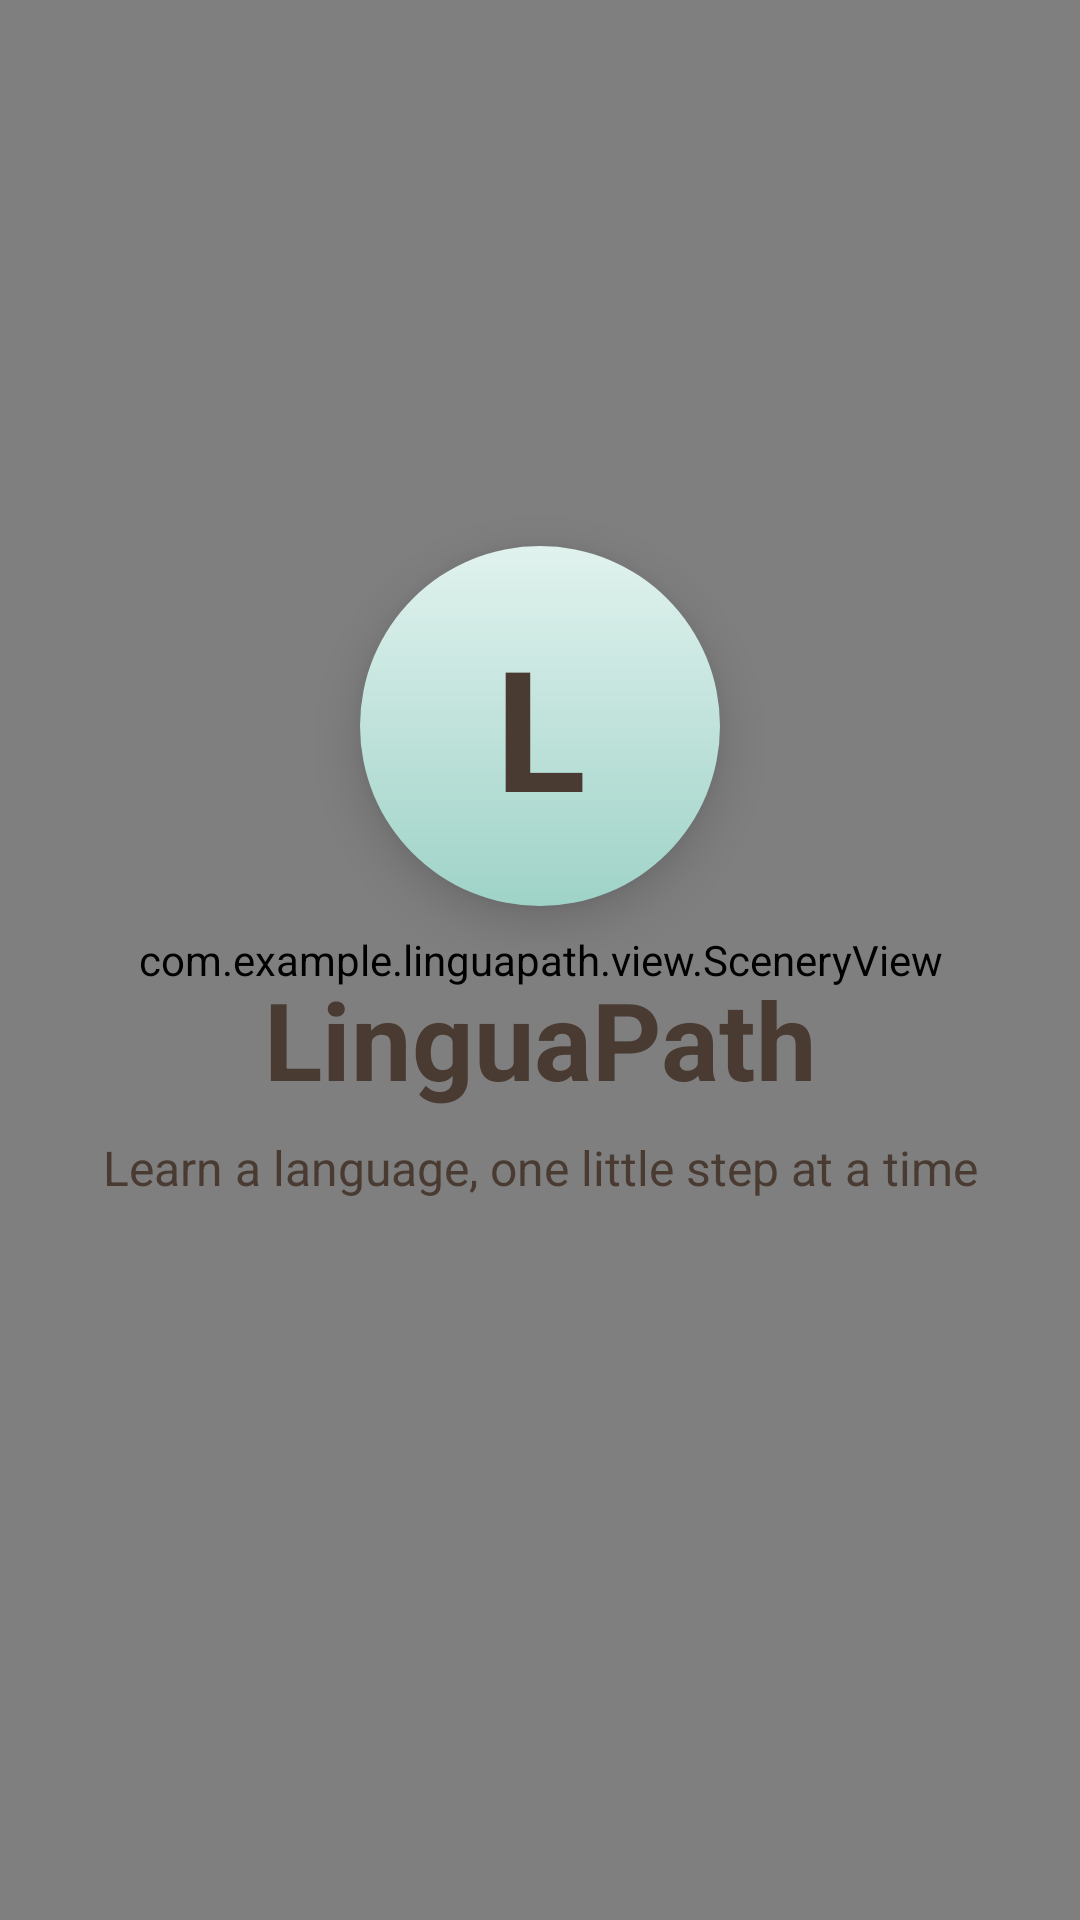

This screen was rendered from an Android layout file. Write that file and the resources it references.
<!-- AndroidManifest.xml: application theme Theme.LinguaPath -->
<!-- res/layout/activity_splash.xml -->
<?xml version="1.0" encoding="utf-8"?>
<androidx.constraintlayout.widget.ConstraintLayout
    xmlns:android="http://schemas.android.com/apk/res/android"
    xmlns:app="http://schemas.android.com/apk/res-auto"
    android:layout_width="match_parent"
    android:layout_height="match_parent"
    android:background="@color/cream">
    <com.example.linguapath.view.SceneryView
        android:id="@+id/scenery"
        android:layout_width="0dp"
        android:layout_height="0dp"
        android:importantForAccessibility="no"
        app:layout_constraintBottom_toBottomOf="parent"
        app:layout_constraintEnd_toEndOf="parent"
        app:layout_constraintStart_toStartOf="parent"
        app:layout_constraintTop_toTopOf="parent"
        app:sceneHorizon="0.64" />
    <TextView
        android:id="@+id/textLogo"
        android:layout_width="120dp"
        android:layout_height="120dp"
        android:background="@drawable/bg_logo_circle"
        android:gravity="center"
        android:text="@string/logo_letter"
        android:textColor="@color/ink"
        android:textSize="56sp"
        android:textStyle="bold"
        app:layout_constraintBottom_toBottomOf="parent"
        app:layout_constraintEnd_toEndOf="parent"
        app:layout_constraintStart_toStartOf="parent"
        app:layout_constraintTop_toTopOf="parent"
        android:elevation="10dp"
        app:layout_constraintVertical_bias="0.35" />

    <TextView
        android:id="@+id/textAppName"
        android:layout_width="wrap_content"
        android:layout_height="wrap_content"
        android:layout_marginTop="20dp"
        android:text="@string/app_name"
        android:textColor="@color/ink"
        android:textSize="36sp"
        android:textStyle="bold"
        app:layout_constraintEnd_toEndOf="parent"
        app:layout_constraintStart_toStartOf="parent"
        app:layout_constraintTop_toBottomOf="@id/textLogo" />

    <TextView
        android:id="@+id/textTagline"
        android:layout_width="0dp"
        android:layout_height="wrap_content"
        android:layout_marginStart="32dp"
        android:layout_marginTop="8dp"
        android:layout_marginEnd="32dp"
        android:gravity="center"
        android:text="@string/splash_tagline"
        android:textColor="@color/ink"
        android:textSize="16sp"
        app:layout_constraintEnd_toEndOf="parent"
        app:layout_constraintStart_toStartOf="parent"
        app:layout_constraintTop_toBottomOf="@id/textAppName" />

</androidx.constraintlayout.widget.ConstraintLayout>
<!-- resources referenced by this layout -->
<resources>
  <color name="cream">#FFF6E5</color>
  <color name="ink">#4A3B32</color>
  <!-- drawable bg_logo_circle (drawable) -->
  <?xml version="1.0" encoding="utf-8"?>
  <shape xmlns:android="http://schemas.android.com/apk/res/android"
      android:shape="oval">
      <gradient
          android:angle="270"
          android:endColor="#9FD3C8"
          android:startColor="#E1F2EE" />
  </shape>
  <string name="app_name">LinguaPath</string>
  <string name="logo_letter">L</string>
  <string name="splash_tagline">Learn a language, one little step at a time</string>
  <style name="Theme.LinguaPath" parent="Base.Theme.LinguaPath" />
  <style name="Base.Theme.LinguaPath" parent="Theme.Material3.Light.NoActionBar">
          <item name="colorPrimary">@color/primary</item>
          <item name="colorOnPrimary">@color/card</item>
          <item name="colorSecondary">@color/accent</item>
          <item name="android:windowBackground">@color/cream</item>
          <item name="android:fontFamily">sans-serif</item>
          <item name="android:textColorPrimary">@color/ink</item>
          <item name="android:windowLightStatusBar">true</item>
          
          
      </style>
  <color name="primary">#7BA881</color>
  <color name="card">#B2ABCC</color>
  <color name="accent">#E9A07A</color>
</resources>
